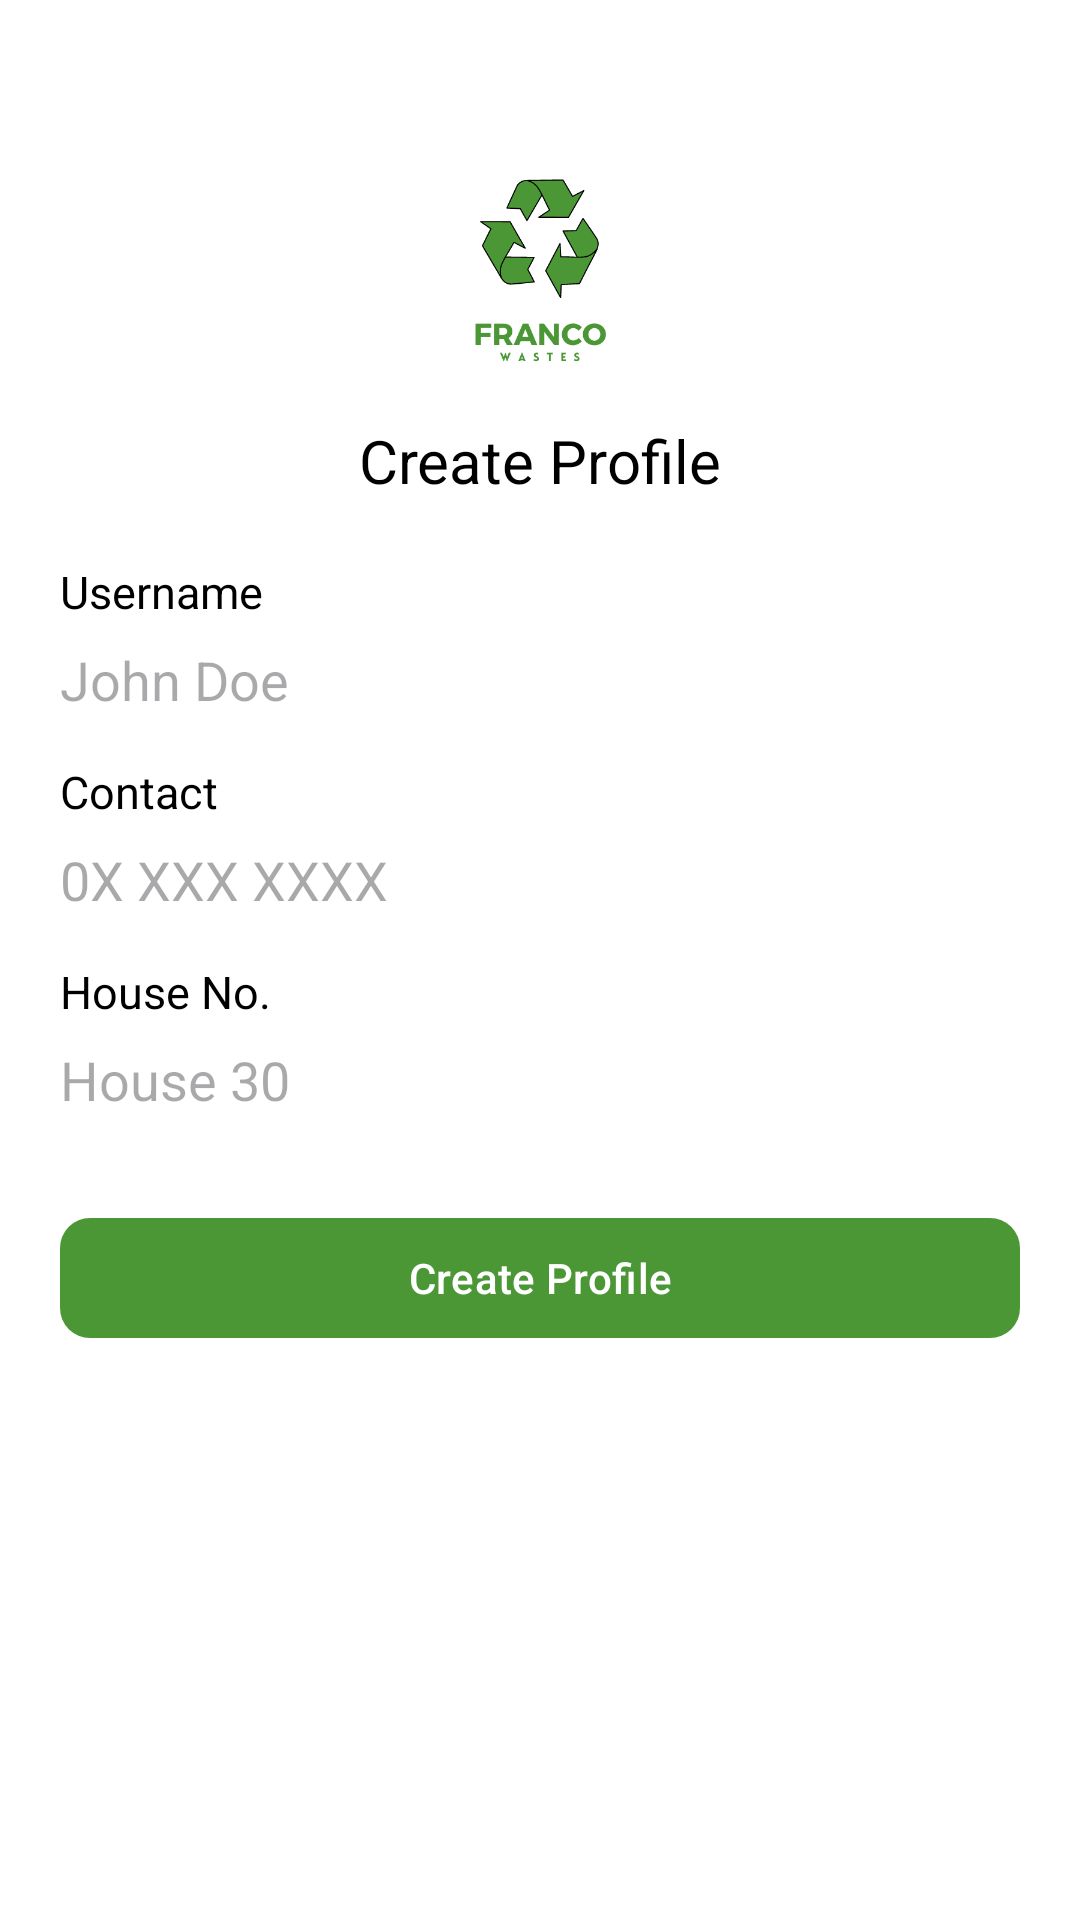

Produce the Android XML layout that renders to this screen, including the resource entries it uses.
<!-- AndroidManifest.xml: application theme Theme.WasteTracker -->
<!-- res/layout/activity_create_profile.xml -->
<?xml version="1.0" encoding="utf-8"?>
<RelativeLayout xmlns:android="http://schemas.android.com/apk/res/android"
    xmlns:app="http://schemas.android.com/apk/res-auto"
    xmlns:tools="http://schemas.android.com/tools"
    android:id="@+id/main"
    android:layout_width="match_parent"
    android:layout_height="match_parent"
    android:background="@color/white"
    tools:context=".activities.CreateProfile">

    <ImageView
        android:id="@+id/logo"
        android:layout_width="300dp"
        android:layout_height="100dp"
        android:layout_centerHorizontal="true"
        android:layout_marginTop="40dp"
        android:contentDescription="@string/app_name"
        android:scaleType="fitCenter"
        android:src="@drawable/franco" />

    <TextView
        android:id="@+id/create_profile_txt"
        android:layout_width="wrap_content"
        android:layout_height="wrap_content"
        android:layout_below="@+id/logo"
        android:layout_centerHorizontal="true"
        android:text="Create Profile"
        android:textColor="@color/black"
        android:textSize="20sp" />


    <TextView
        android:id="@+id/username_txt"
        android:layout_width="wrap_content"
        android:layout_height="wrap_content"
        android:layout_below="@+id/create_profile_txt"
        android:layout_marginStart="20dp"
        android:layout_marginTop="20dp"
        android:layout_marginBottom="7dp"
        android:text="Username"
        android:textColor="@color/black"
        android:textSize="15sp" />

    <EditText
        android:id="@+id/username"
        android:layout_width="match_parent"
        android:layout_height="wrap_content"
        android:layout_below="@+id/username_txt"
        android:layout_marginStart="20dp"
        android:layout_marginEnd="20dp"
        android:autofillHints="username"
        android:background="@drawable/txt_bg"
        android:hint="John Doe"
        android:inputType="textPersonName"
        android:textColor="@color/black"
        android:textColorHighlight="#757575" />

    <TextView
        android:id="@+id/contact_txt"
        android:layout_width="wrap_content"
        android:layout_height="wrap_content"
        android:layout_below="@+id/username"
        android:layout_marginStart="20dp"
        android:layout_marginTop="15dp"
        android:layout_marginBottom="7dp"
        android:text="Contact"
        android:textColor="@color/black"
        android:textSize="15sp" />

    <EditText
        android:id="@+id/contact"
        android:layout_width="match_parent"
        android:layout_height="wrap_content"
        android:layout_below="@+id/contact_txt"
        android:layout_marginStart="20dp"
        android:layout_marginEnd="20dp"
        android:autofillHints="phone"
        android:background="@drawable/txt_bg"
        android:hint="0X XXX XXXX"
        android:inputType="phone"
        android:textColor="@color/black"
        android:textColorHighlight="#757575" />

    <TextView
        android:id="@+id/address_txt"
        android:layout_width="wrap_content"
        android:layout_height="wrap_content"
        android:layout_below="@+id/contact"
        android:layout_marginStart="20dp"
        android:layout_marginTop="15dp"
        android:layout_marginBottom="7dp"
        android:text="House No."
        android:textColor="@color/black"
        android:textSize="15sp" />

    <EditText
        android:id="@+id/address"
        android:layout_width="match_parent"
        android:layout_height="wrap_content"
        android:layout_below="@+id/address_txt"
        android:layout_marginStart="20dp"
        android:layout_marginEnd="20dp"
        android:autofillHints="postalAddress"
        android:background="@drawable/txt_bg"
        android:hint="House 30"
        android:inputType="textPostalAddress"
        android:textColor="@color/black"
        android:textColorHighlight="#757575" />



    <com.google.android.material.button.MaterialButton
        android:id="@+id/create_btn"
        android:layout_width="match_parent"
        android:layout_height="wrap_content"
        android:layout_below="@+id/address"
        android:layout_marginStart="20dp"
        android:layout_marginTop="30dp"
        android:layout_marginEnd="20dp"
        android:textColor="@color/white"
        android:text="Create Profile"
        app:backgroundTint="#4B9736"
        app:cornerRadius="10dp" />

    <ProgressBar
        android:layout_width="wrap_content"
        android:layout_height="wrap_content"
        android:layout_centerHorizontal="true"
        android:layout_below="@+id/create_btn"
        android:layout_marginTop="20dp"
        android:visibility="gone"
        android:id="@+id/progress_bar"/>

</RelativeLayout>
<!-- resources referenced by this layout -->
<resources>
  <color name="black">#FF000000</color>
  <color name="white">#FFFFFFFF</color>
  <!-- drawable franco: png bitmap (drawable, 19999 bytes) -->
  <string name="app_name">Waste Tracker</string>
  <style name="Theme.WasteTracker" parent="Base.Theme.WasteTracker" />
  <style name="Base.Theme.WasteTracker" parent="Theme.Material3.DayNight.NoActionBar">
          
          
      </style>
</resources>
